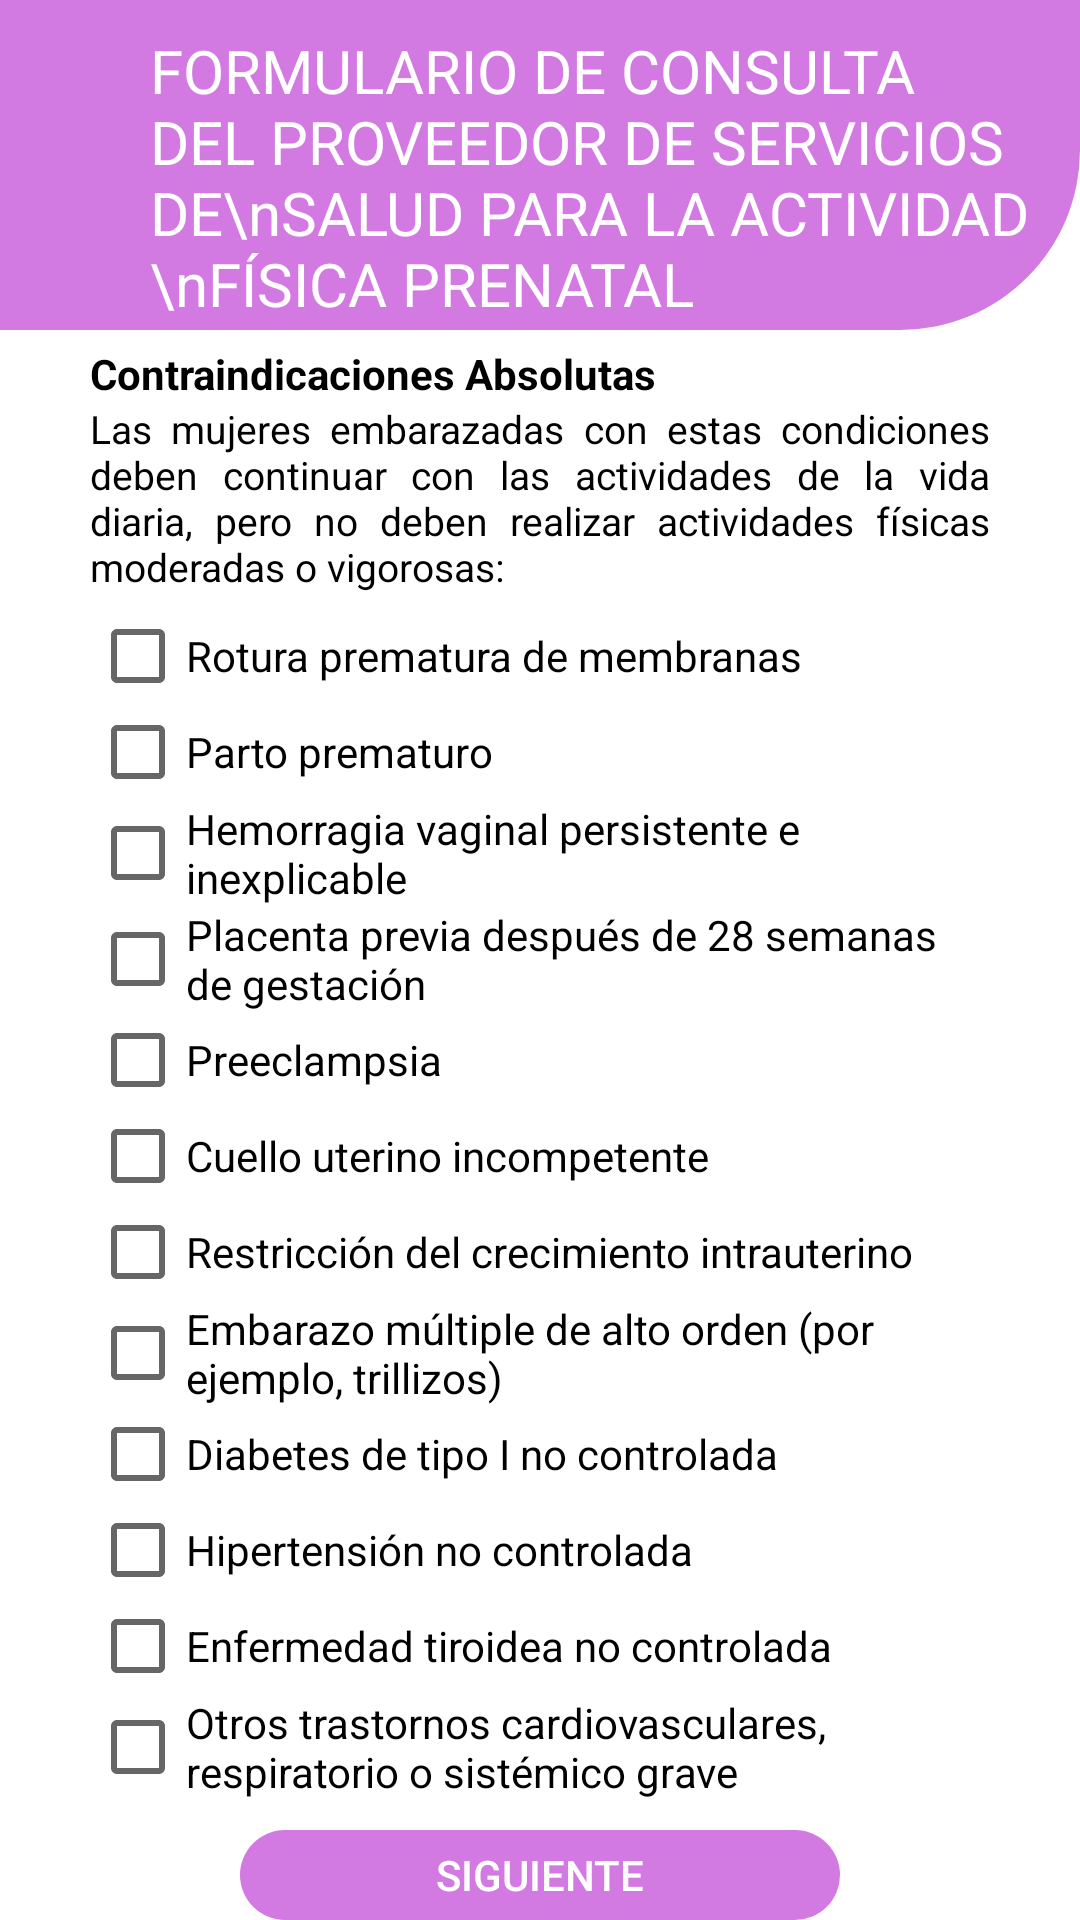

Layout XML and referenced resources for this Android screen:
<!-- AndroidManifest.xml: application theme Theme.AppCompat.Light.NoActionBar -->
<!-- res/layout/activity_absolute_contraindications_es.xml -->
<?xml version="1.0" encoding="utf-8"?>
<RelativeLayout xmlns:android="http://schemas.android.com/apk/res/android"
    xmlns:app="http://schemas.android.com/apk/res-auto"
    xmlns:tools="http://schemas.android.com/tools"
    android:layout_width="match_parent"
    android:layout_height="match_parent"
    tools:context=".AbsoluteContraindicationsActivityEs"
    android:background="@color/white">

    <TextView
        android:id="@+id/txtTitleProvider"
        android:layout_width="match_parent"
        android:layout_height="110dp"
        android:paddingLeft="50dp"
        android:paddingTop="10dp"
        android:backgroundTint="#D37AE2"
        android:background="@drawable/custom_title2"
        android:text="FORMULARIO DE CONSULTA DEL PROVEEDOR DE SERVICIOS DE\nSALUD PARA LA ACTIVIDAD \nFÍSICA PRENATAL"
        android:textAppearance="@style/TextAppearance.Material3.HeadlineLarge"
        android:textSize="20sp"
        android:textColor="@color/white"
        android:layout_centerHorizontal="true"/>

    <TextView
        android:id="@+id/titleAbsolute"
        android:layout_width="300dp"
        android:layout_height="wrap_content"
        android:text="Contraindicaciones Absolutas"
        android:textColor="@color/black"
        android:textStyle="bold"
        android:layout_marginTop="5dp"
        android:layout_centerHorizontal="true"
        android:layout_below="@id/txtTitleProvider"/>


    <TextView
        android:id="@+id/textAbsolute"
        android:layout_width="300dp"
        android:layout_height="wrap_content"
        android:textColor="@color/black"
        android:textSize="13sp"
        android:text="Las mujeres embarazadas con estas condiciones deben continuar con las actividades de la vida diaria, pero no deben realizar actividades físicas moderadas o vigorosas:"
        android:justificationMode="inter_word"
        android:layout_centerHorizontal="true"
        android:layout_below="@id/titleAbsolute"/>

    <CheckBox
        android:id="@+id/checkBoxAbsolute1"
        android:layout_width="300dp"
        android:layout_height="wrap_content"
        android:text="Rotura prematura de membranas"
        android:layout_below="@id/textAbsolute"
        android:layout_centerHorizontal="true"
        android:layout_marginTop="5dp"/>
    <CheckBox
        android:id="@+id/checkBoxAbsolute2"
        android:layout_width="300dp"
        android:layout_height="wrap_content"
        android:text="Parto prematuro"
        android:layout_below="@id/checkBoxAbsolute1"
        android:layout_centerHorizontal="true"/>
    <CheckBox
        android:id="@+id/checkBoxAbsolute3"
        android:layout_width="300dp"
        android:layout_height="wrap_content"
        android:text="Hemorragia vaginal persistente e inexplicable"
        android:layout_below="@id/checkBoxAbsolute2"
        android:layout_centerHorizontal="true"/>

    <CheckBox
        android:id="@+id/checkBoxAbsolute4"
        android:layout_width="300dp"
        android:layout_height="wrap_content"
        android:text="Placenta previa después de 28 semanas de gestación"
        android:layout_below="@id/checkBoxAbsolute3"
        android:layout_centerHorizontal="true"/>

    <CheckBox
        android:id="@+id/checkBoxAbsolute5"
        android:layout_width="300dp"
        android:layout_height="wrap_content"
        android:text="Preeclampsia"
        android:layout_below="@id/checkBoxAbsolute4"
        android:layout_centerHorizontal="true"/>
    <CheckBox
        android:id="@+id/checkBoxAbsolute6"
        android:layout_width="300dp"
        android:layout_height="wrap_content"
        android:text="Cuello uterino incompetente"
        android:layout_below="@id/checkBoxAbsolute5"
        android:layout_centerHorizontal="true"/>

    <CheckBox
        android:id="@+id/checkBoxAbsolute7"
        android:layout_width="300dp"
        android:layout_height="wrap_content"
        android:text="Restricción del crecimiento intrauterino"
        android:layout_below="@id/checkBoxAbsolute6"
        android:layout_centerHorizontal="true"/>

    <CheckBox
        android:id="@+id/checkBoxAbsolute8"
        android:layout_width="300dp"
        android:layout_height="wrap_content"
        android:text="Embarazo múltiple de alto orden (por ejemplo, trillizos)"
        android:layout_below="@id/checkBoxAbsolute7"
        android:layout_centerHorizontal="true"/>

    <CheckBox
        android:id="@+id/checkBoxAbsolute9"
        android:layout_width="300dp"
        android:layout_height="wrap_content"
        android:text="Diabetes de tipo I no controlada"
        android:layout_below="@id/checkBoxAbsolute8"
        android:layout_centerHorizontal="true"/>

    <CheckBox
        android:id="@+id/checkBoxAbsolute10"
        android:layout_width="300dp"
        android:layout_height="wrap_content"
        android:text="Hipertensión no controlada"
        android:layout_below="@id/checkBoxAbsolute9"
        android:layout_centerHorizontal="true"/>

    <CheckBox
        android:id="@+id/checkBoxAbsolute11"
        android:layout_width="300dp"
        android:layout_height="wrap_content"
        android:text="Enfermedad tiroidea no controlada"
        android:layout_below="@id/checkBoxAbsolute10"
        android:layout_centerHorizontal="true"/>

    <CheckBox
        android:id="@+id/checkBoxAbsolute12"
        android:layout_width="300dp"
        android:layout_height="wrap_content"
        android:text="Otros trastornos cardiovasculares, respiratorio o sistémico grave"
        android:layout_below="@id/checkBoxAbsolute11"
        android:layout_centerHorizontal="true"/>

    <Button
        android:id="@+id/btnAbsoluteSiguiente"
        android:layout_width="200dp"
        android:layout_height="wrap_content"
        android:layout_below="@+id/checkBoxAbsolute12"
        android:layout_centerHorizontal="true"
        android:layout_marginTop="10dp"
        android:background="@drawable/custom_button"
        android:backgroundTint="#D37AE2"
        android:text="Siguiente"
        android:textColor="@color/white" />

    <ImageButton
        android:id="@+id/btnAbsoluteRegresar"
        android:layout_width="50dp"
        android:layout_height="50dp"
        app:srcCompat="@drawable/flecha"
        android:background="@color/white"
        android:layout_toLeftOf="@id/btnAbsoluteSiguiente"
        android:layout_below="@+id/checkBoxAbsolute12"
        android:layout_marginTop="10dp"
        android:layout_marginRight="10dp"/>

</RelativeLayout>
<!-- resources referenced by this layout -->
<resources>
  <color name="black">#FF000000</color>
  <color name="white">#FFFFFFFF</color>
  <!-- drawable custom_button (drawable) -->
  <?xml version="1.0" encoding="utf-8"?>
  <shape xmlns:android="http://schemas.android.com/apk/res/android"
      android:shape="rectangle">
  
      <corners
          android:radius="190dp" />
  
  
  </shape>
  <!-- drawable custom_title2 (drawable) -->
  <?xml version="1.0" encoding="utf-8"?>
  <shape xmlns:android="http://schemas.android.com/apk/res/android"
      android:shape="rectangle">
  
      <corners
          android:bottomRightRadius="60dp" />
      <solid
          android:color="@color/white"/>
  
  </shape>
</resources>
